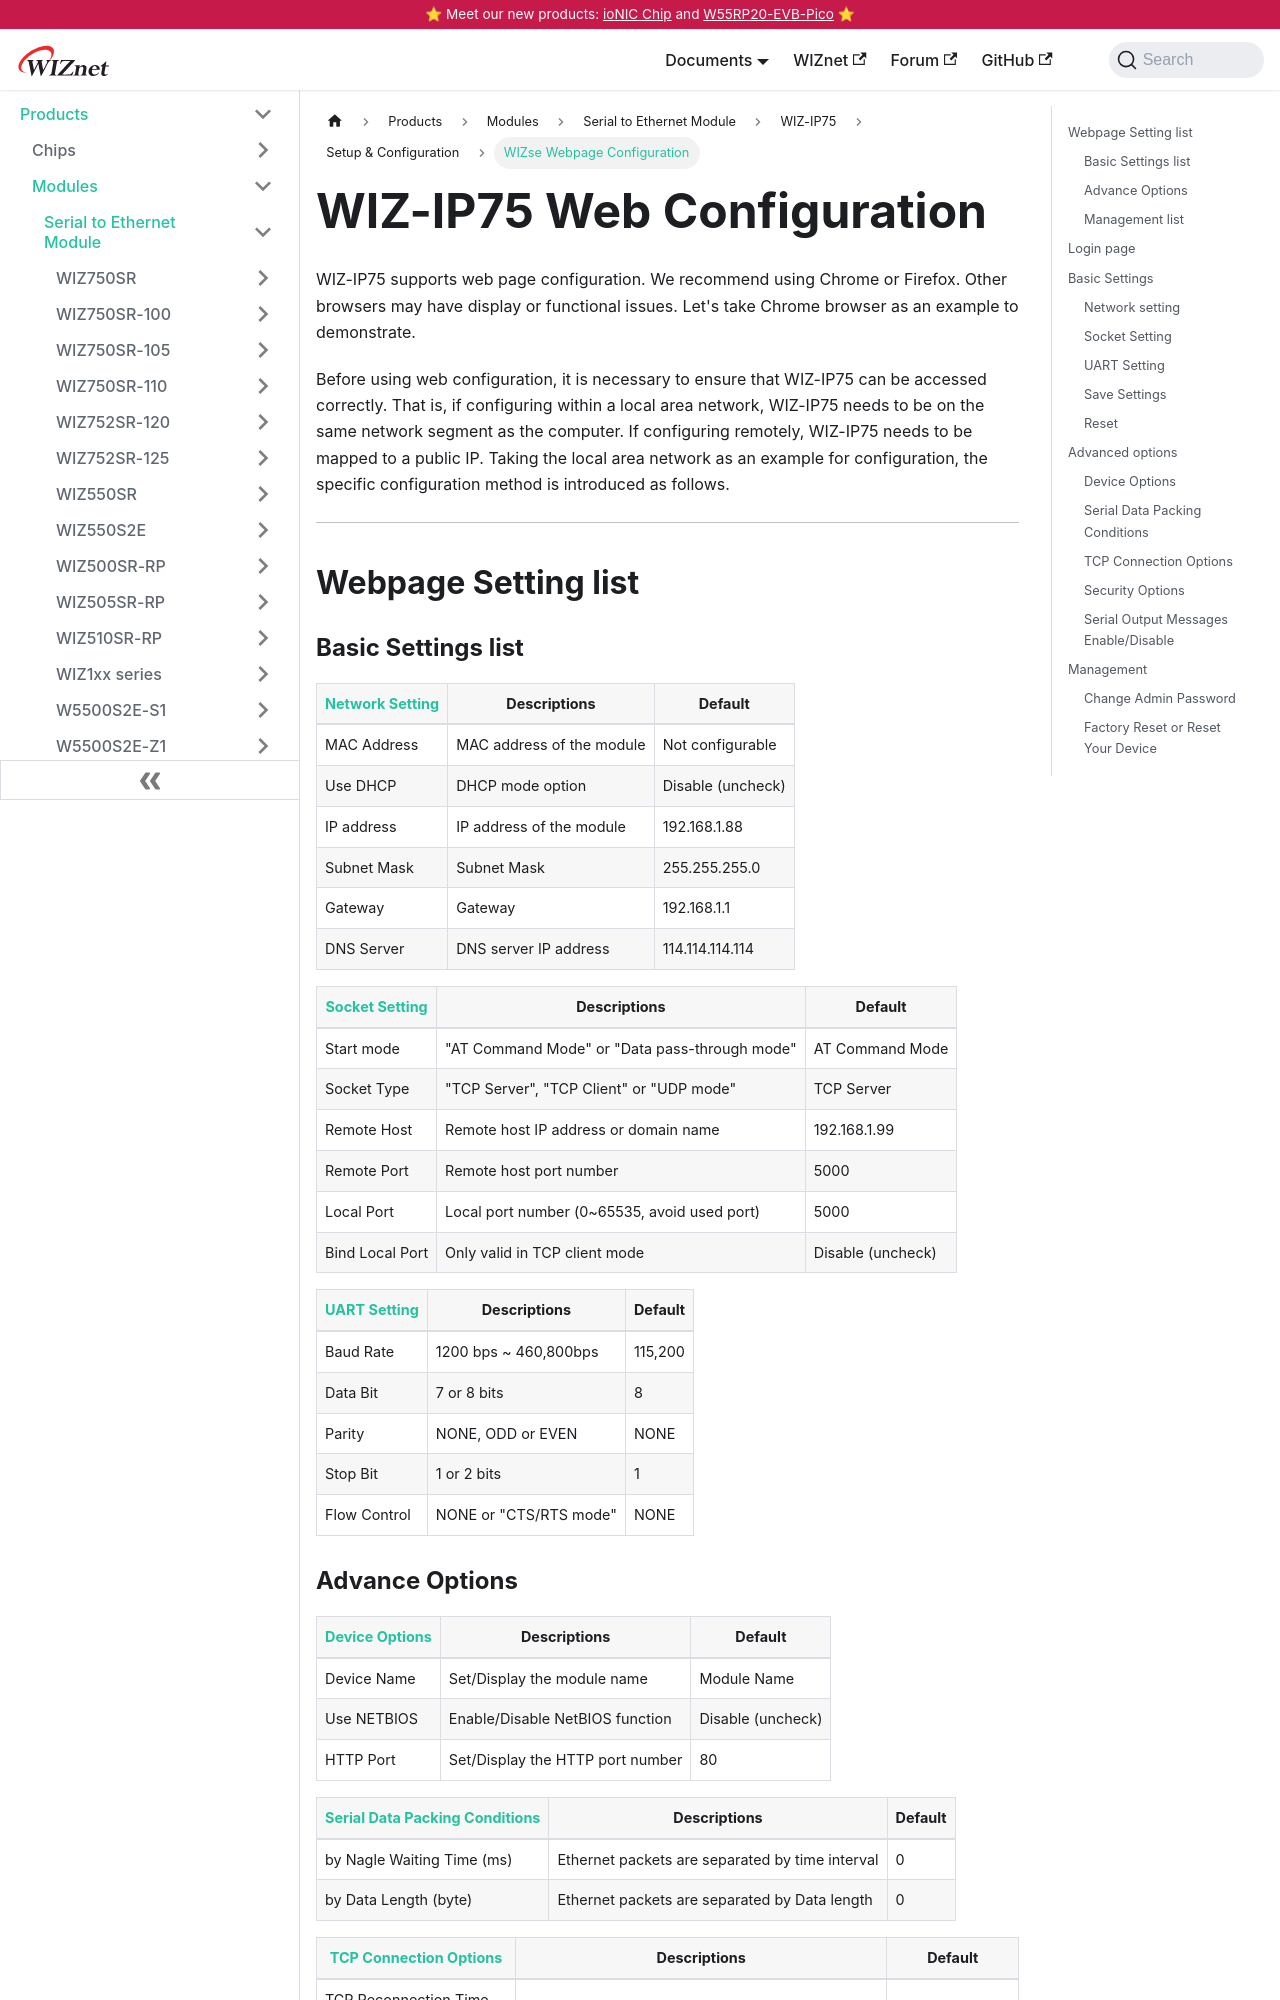

repository: Wiznet/document_framework · page: Product/Modules/Serial-to-Ethernet-Module/WIZ-IP75/wizse_webpage_ip75.html · generator: docusaurus

---
id: wizse_webpage_ip75
title: WIZse Webpage Configuration
date: 2025-08-20
---



# WIZ-IP75 Web Configuration

WIZ-IP75  supports web page configuration. We recommend using Chrome or Firefox. Other browsers may have display or functional issues. Let's take Chrome browser as an example to demonstrate.

Before using web configuration, it is necessary to ensure that WIZ-IP75  can be accessed correctly. That is, if configuring within a local area network, WIZ-IP75  needs to be on the same network segment as the computer. If configuring remotely, WIZ-IP75  needs to be mapped to a public IP. Taking the local area network as an example for configuration, the specific configuration method is introduced as follows.

---

## Webpage Setting list
